The GitHub repository militarychelick/mango_neiroset contains a labelled image folder "data_split" with 8 categories: anthracnose, bacterial canker, cutting weevil, die back, gall midge, healthy, powdery mildew, sooty mould. Examples follow, each with its label.

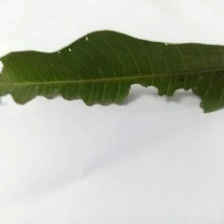
Label: bacterial canker

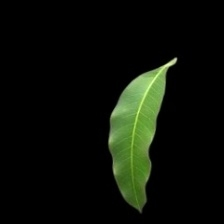
Label: healthy

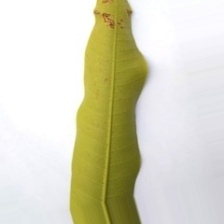
Label: anthracnose

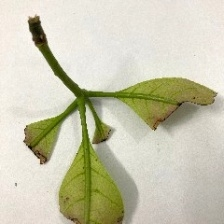
Label: cutting weevil

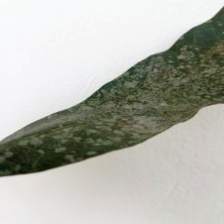
Label: powdery mildew

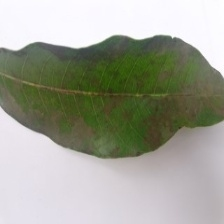
Label: sooty mould
